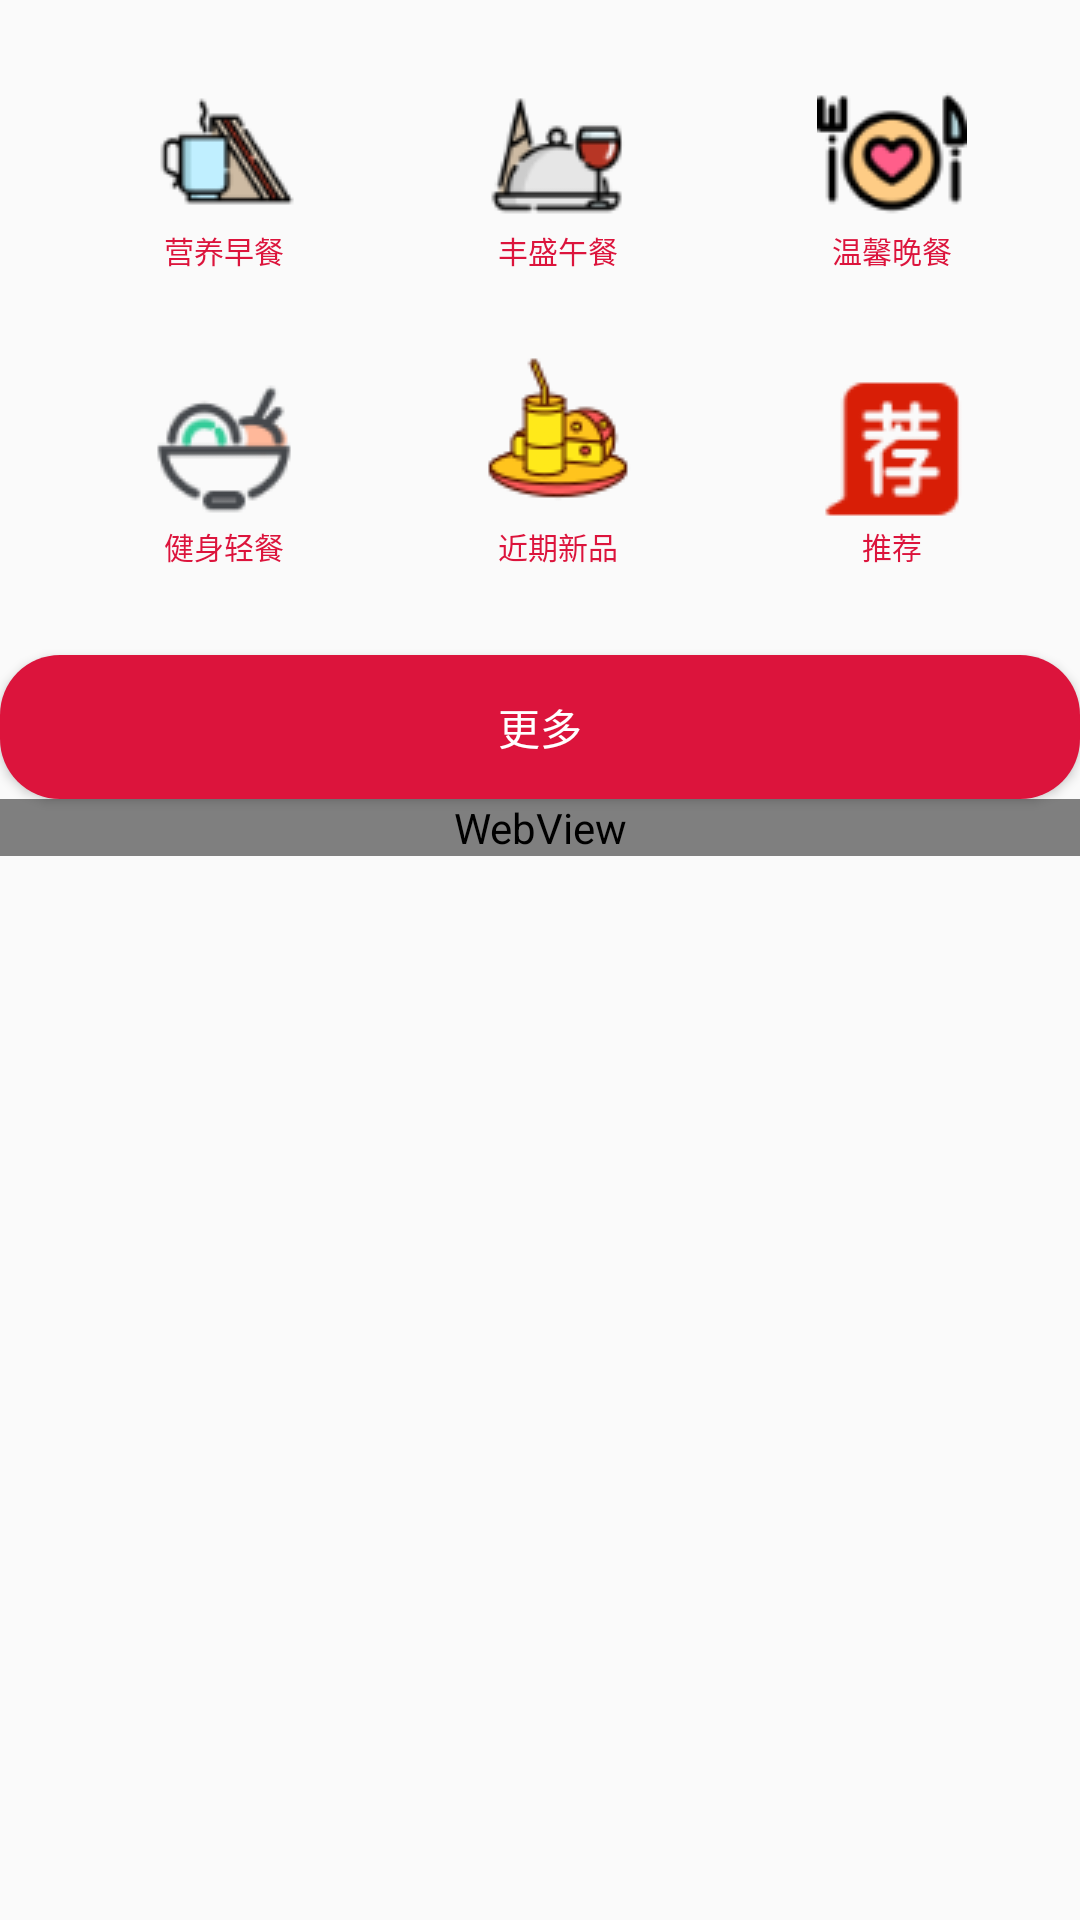

The Android layout XML behind this screen, and the referenced resources:
<!-- AndroidManifest.xml: application theme Dinner -->
<!-- res/layout/fragment_first.xml -->
<FrameLayout xmlns:android="http://schemas.android.com/apk/res/android"
    xmlns:tools="http://schemas.android.com/tools"
    android:layout_width="match_parent"
    android:layout_height="match_parent"
    tools:context="com.example.asus.diners.Fragment.FirstFragment">

    <RelativeLayout
        android:layout_width="match_parent"
        android:layout_height="match_parent">

        
            
            
            
            
            

        <android.support.v7.widget.RecyclerView
            android:id="@+id/dish_attribute_button"
            android:layout_width="match_parent"
            android:layout_height="wrap_content"
            android:background="@color/crimson"/>

        <GridLayout
            android:id="@+id/dish_type_button"
            android:layout_width="match_parent"
            android:layout_height="wrap_content"
            android:rowCount="2"
            android:columnCount="3"
            android:layout_below="@id/dish_attribute_button"
            android:layout_centerHorizontal="true"
            style="@style/cardStyle"
            >

            <Button
                android:id="@+id/breakfast"
                android:layout_width="wrap_content"
                android:layout_height="wrap_content"
                android:text="营养早餐"
                android:drawableTop="@drawable/littlebreakfast1"
                android:layout_row="0"
                android:layout_column="0"
                style="@style/Base.Widget.AppCompat.Button.Borderless"
                android:textColor="@color/crimson"
                android:textSize="10sp"
                android:layout_columnWeight="1"
                />

            <Button
                android:id="@+id/lunch"
                android:layout_width="wrap_content"
                android:layout_height="wrap_content"
                android:text="丰盛午餐"
                android:drawableTop="@drawable/littlelunch1"
                android:layout_columnWeight="1"
                android:layout_row="0"
                android:layout_column="1"
                style="@style/Base.Widget.AppCompat.Button.Borderless"
                android:textColor="@color/crimson"
                android:textSize="10sp"
                />

            <Button
                android:id="@+id/supper"
                android:layout_width="wrap_content"
                android:layout_height="wrap_content"
                android:text="温馨晚餐"
                android:drawableTop="@drawable/littlesupper1"
                android:layout_row="0"
                android:layout_column="2"
                style="@style/Base.Widget.AppCompat.Button.Borderless"
                android:textColor="@color/crimson"
                android:textSize="10sp"
                android:layout_columnWeight="1"
                />

            <Button
                android:id="@+id/lighteat"
                android:layout_width="wrap_content"
                android:layout_height="wrap_content"
                android:text="健身轻餐"
                android:drawableTop="@drawable/lighteat"
                android:layout_row="1"
                android:layout_column="0"
                style="@style/Base.Widget.AppCompat.Button.Borderless"
                android:textColor="@color/crimson"
                android:textSize="10sp"
                android:layout_columnWeight="1"
                />

            <Button
                android:id="@+id/newproducts"
                android:layout_width="wrap_content"
                android:layout_height="wrap_content"
                android:text="近期新品"
                android:drawableTop="@drawable/newproducts"
                android:layout_row="1"
                android:layout_column="1"
                style="@style/Base.Widget.AppCompat.Button.Borderless"
                android:textColor="@color/crimson"
                android:textSize="10sp"
                android:layout_columnWeight="1"
                />

            <Button
                android:id="@+id/support"
                android:layout_width="wrap_content"
                android:layout_height="wrap_content"
                android:text="推荐"
                android:drawableTop="@drawable/support"
                android:layout_row="1"
                android:layout_column="2"
                style="@style/Base.Widget.AppCompat.Button.Borderless"
                android:textColor="@color/crimson"
                android:textSize="10sp"
                android:layout_columnWeight="1"
                />
        </GridLayout>

        <Button
            android:id="@+id/more"
            android:layout_width="match_parent"
            android:layout_height="wrap_content"
            android:layout_below="@id/dish_type_button"
            android:layout_centerHorizontal="true"
            android:background="@drawable/btn_bg"
            android:text="更多"
            android:textColor="@color/white"
            />

        <ScrollView
            android:layout_below="@id/more"
            android:layout_width="match_parent"
            android:layout_height="match_parent"
            >

            <WebView
                android:id="@+id/random_article"
                android:layout_width="match_parent"
                android:layout_height="wrap_content" />

        </ScrollView>

    </RelativeLayout>

</FrameLayout>
<!-- resources referenced by this layout -->
<resources>
  <color name="crimson">#DC143C</color>
  <color name="white">#FFFFFF</color>
  <!-- drawable btn_bg (drawable) -->
  <?xml version="1.0" encoding="utf-8"?>
  <shape xmlns:android="http://schemas.android.com/apk/res/android"
      android:shape="rectangle">
  
      <solid android:color="@color/crimson"/>
  
      <corners android:radius="@dimen/text_size"/>
  
  </shape>
  <!-- drawable lighteat: png bitmap (drawable, 2349 bytes) -->
  <!-- drawable littlebreakfast1: png bitmap (drawable, 1979 bytes) -->
  <!-- drawable littlelunch1: png bitmap (drawable, 2248 bytes) -->
  <!-- drawable littlesupper1: png bitmap (drawable, 2393 bytes) -->
  <!-- drawable newproducts: png bitmap (drawable, 5913 bytes) -->
  <!-- drawable support: png bitmap (drawable, 1523 bytes) -->
  <style name="cardStyle" parent="cardBasicStyle">
          <item name="android:background">@drawable/card_background</item>
          
      </style>
  <style name="Dinner" parent="Theme.AppCompat.Light.NoActionBar">
          <item name="colorAccent">@color/crimson</item>
          
          <item name="android:textColorSecondary">@android:color/darker_gray</item>
      </style>
  <dimen name="text_size">20sp</dimen>
  <style name="cardBasicStyle">
          <item name="android:layout_width">match_parent</item>
          <item name="android:layout_height">wrap_content</item>
          <item name="android:orientation">vertical</item>
          <item name="android:paddingTop">16dp</item>
          <item name="android:paddingBottom">16dp</item>
          <item name="android:paddingLeft">16dp</item>
          <item name="android:paddingRight">4dp</item>
          <item name="android:layout_marginBottom">3dp</item>
          <item name="android:layout_marginLeft">3dp</item>
          <item name="android:layout_marginRight">3dp</item>
      </style>
</resources>
